Dataset: data3 (GitHub, An-Shan/Bag-recognition-with-VGG16). Classes: backpack, bucket bag, duffle bag, fanny pack, luggage, messenger bag, saddle bag, satchel, sleeping bag, tote bag.

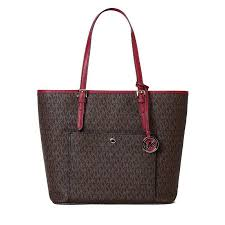
Label: tote bag

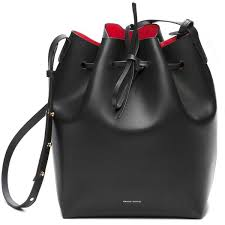
Label: bucket bag

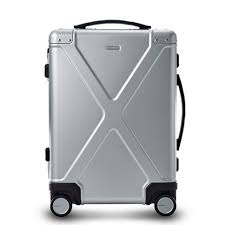
Label: luggage

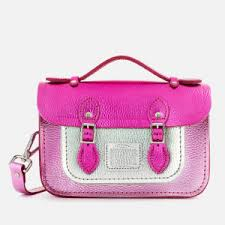
Label: satchel

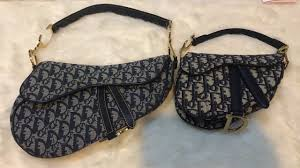
Label: saddle bag

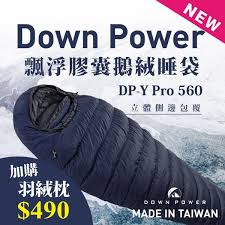
Label: sleeping bag
